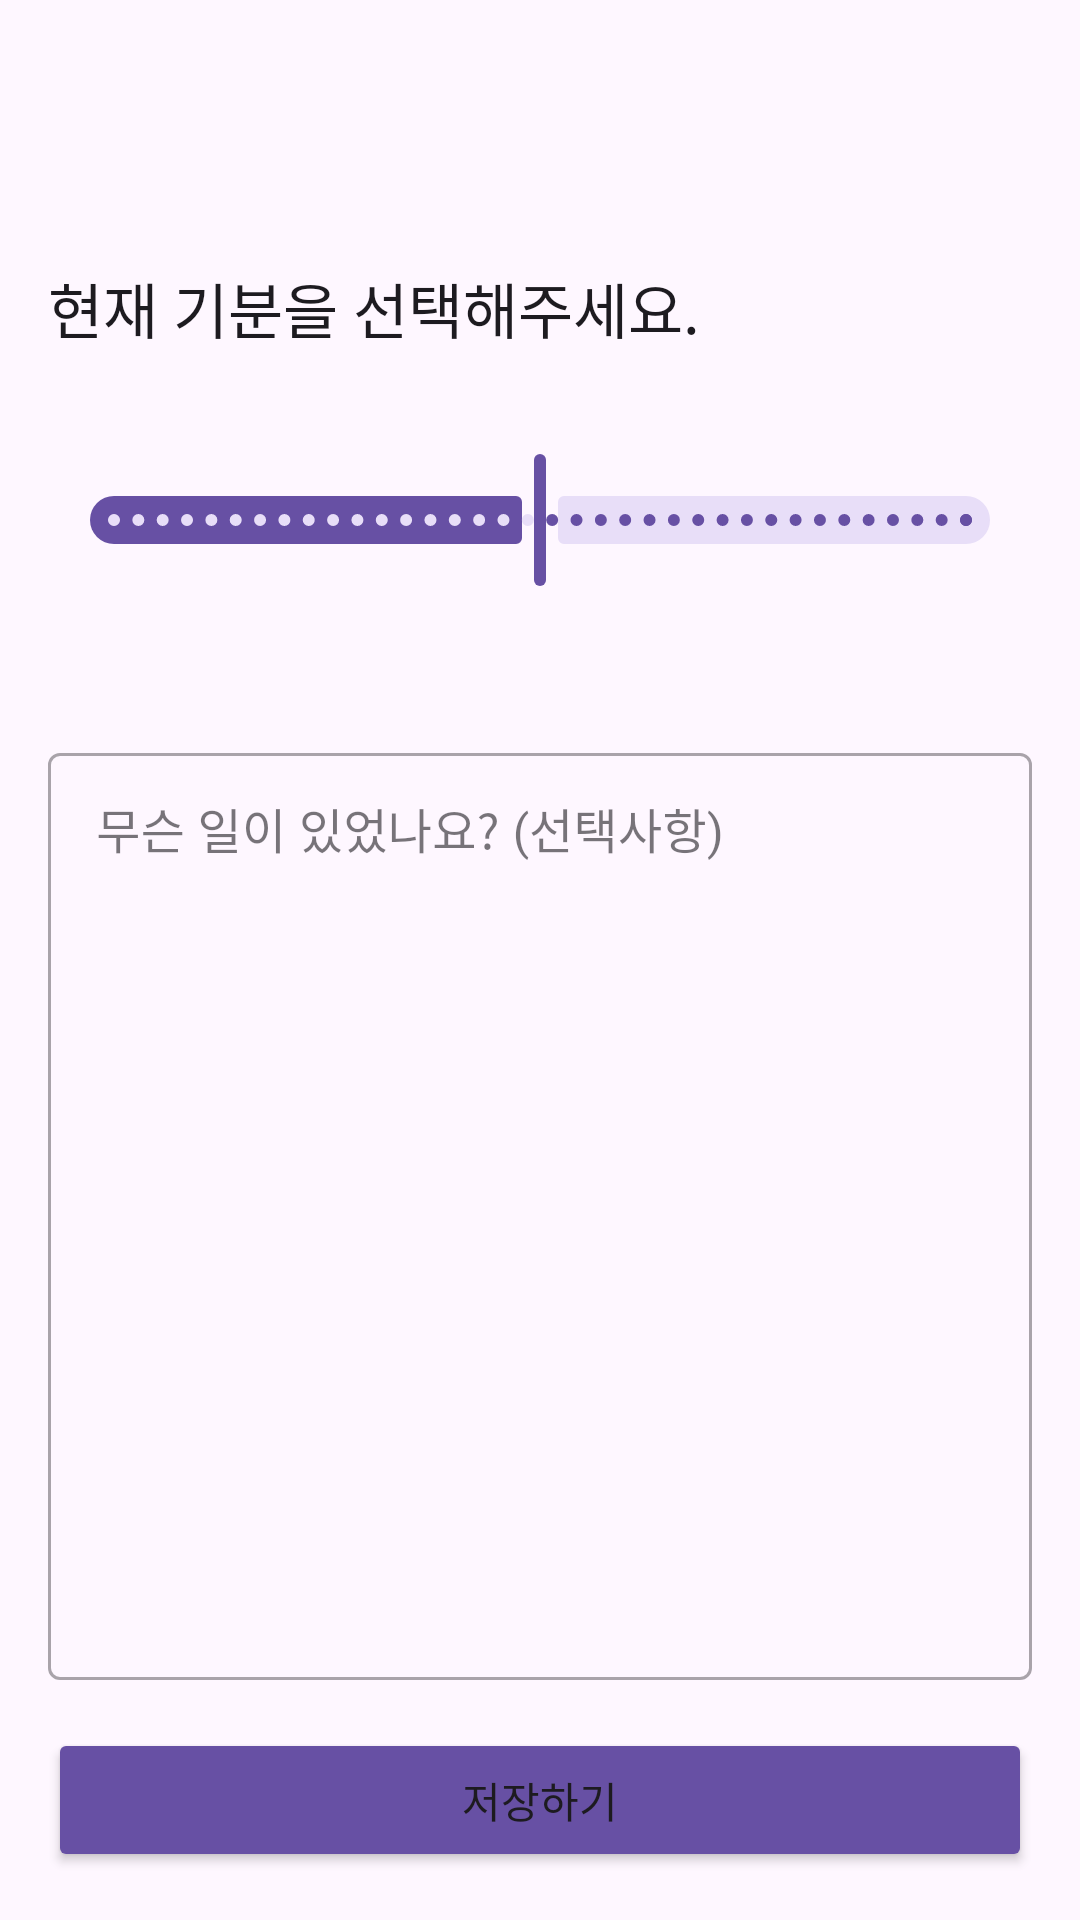

Here is an Android app screen rendered from its layout file. Give the layout XML and the strings, colors and styles it references.
<!-- AndroidManifest.xml: application theme Theme.Kkobakkobak -->
<!-- res/layout/activity_record.xml -->
<?xml version="1.0" encoding="utf-8"?>
<androidx.constraintlayout.widget.ConstraintLayout xmlns:android="http://schemas.android.com/apk/res/android"
    xmlns:app="http://schemas.android.com/apk/res-auto"
    xmlns:tools="http://schemas.android.com/tools"
    android:layout_width="match_parent"
    android:layout_height="match_parent"
    tools:context=".ui.record.RecordActivity">

    <include
        android:id="@+id/toolbar_layout"
        layout="@layout/toolbar_layout"
        app:layout_constraintTop_toTopOf="parent"
        app:layout_constraintStart_toStartOf="parent"
        app:layout_constraintEnd_toEndOf="parent"/>

    <TextView
        android:id="@+id/tv_title"
        android:layout_width="wrap_content"
        android:layout_height="wrap_content"
        android:layout_marginStart="16dp"
        android:layout_marginTop="24dp"
        android:text="현재 기분을 선택해주세요."
        android:textAppearance="@style/TextAppearance.AppCompat.Title"
        app:layout_constraintStart_toStartOf="parent"
        app:layout_constraintTop_toBottomOf="@id/toolbar_layout" />

    <com.google.android.material.slider.Slider
        android:id="@+id/mood_slider"
        android:layout_width="0dp"
        android:layout_height="wrap_content"
        android:layout_marginStart="16dp"
        android:layout_marginEnd="16dp"
        android:layout_marginTop="32dp"
        android:valueFrom="0.0"
        android:valueTo="100.0"
        android:stepSize="1.0"
        android:value="50.0"
        app:layout_constraintTop_toBottomOf="@id/tv_title"
        app:layout_constraintStart_toStartOf="parent"
        app:layout_constraintEnd_toEndOf="parent" />

    <TextView
        android:id="@+id/tv_slider_value"
        android:layout_width="wrap_content"
        android:layout_height="wrap_content"
        android:layout_marginTop="8dp"
        tools:text="50"
        android:textAppearance="@style/TextAppearance.AppCompat.Medium"
        app:layout_constraintTop_toBottomOf="@id/mood_slider"
        app:layout_constraintEnd_toEndOf="@id/mood_slider" />

    <com.google.android.material.textfield.TextInputLayout
        android:id="@+id/til_reason"
        style="@style/Widget.MaterialComponents.TextInputLayout.OutlinedBox"
        android:layout_width="0dp"
        android:layout_height="0dp"
        android:layout_margin="16dp"
        android:hint="무슨 일이 있었나요? (선택사항)"
        app:layout_constraintBottom_toTopOf="@id/btn_save_record"
        app:layout_constraintEnd_toEndOf="parent"
        app:layout_constraintStart_toStartOf="parent"
        app:layout_constraintTop_toBottomOf="@id/tv_slider_value">

        <com.google.android.material.textfield.TextInputEditText
            android:id="@+id/et_reason"
            android:layout_width="match_parent"
            android:layout_height="match_parent"
            android:gravity="top"
            android:inputType="textMultiLine" />

    </com.google.android.material.textfield.TextInputLayout>

    <Button
        android:id="@+id/btn_save_record"
        android:layout_width="0dp"
        android:layout_height="wrap_content"
        android:layout_margin="16dp"
        android:padding="12dp"
        android:text="저장하기"
        android:backgroundTint="?attr/colorPrimary"
        app:layout_constraintBottom_toBottomOf="parent"
        app:layout_constraintEnd_toEndOf="parent"
        app:layout_constraintStart_toStartOf="parent" />

</androidx.constraintlayout.widget.ConstraintLayout>
<!-- res/layout/toolbar_layout.xml (included above) -->
<?xml version="1.0" encoding="utf-8"?>
<com.google.android.material.appbar.MaterialToolbar
    xmlns:android="http://schemas.android.com/apk/res/android"
    xmlns:app="http://schemas.android.com/apk/res-auto"
    android:id="@+id/toolbar"
    android:layout_width="match_parent"
    android:layout_height="?attr/actionBarSize"
    android:background="?attr/colorSurface"
    app:titleTextAppearance="@style/TextAppearance.AppCompat.Widget.ActionBar.Title"
    app:titleTextColor="?attr/colorOnSurface" />
<!-- resources referenced by this layout -->
<resources>
  <style name="Theme.Kkobakkobak" parent="Theme.MaterialComponents.DayNight.NoActionBar">
          
          <item name="colorPrimary">@color/accent_blue</item>
          <item name="colorPrimaryVariant">@color/accent_blue</item>
          <item name="colorOnPrimary">@color/text_primary</item>
  
          
          <item name="android:windowBackground">@color/background</item>
          <item name="colorBackground">@color/background</item>
  
          
          <item name="android:textColorPrimary">@color/text_primary</item>
          <item name="android:textColorSecondary">@color/text_secondary</item>
  
          
          <item name="android:navigationBarColor">@color/background</item>
          <item name="android:statusBarColor">@color/accent_blue</item>
          <item name="android:colorAccent">@color/accent_blue</item>
      </style>
  <color name="accent_blue">#2196F3</color>
  <color name="text_primary">#212121</color>
  <color name="text_secondary">#757575</color>
</resources>
